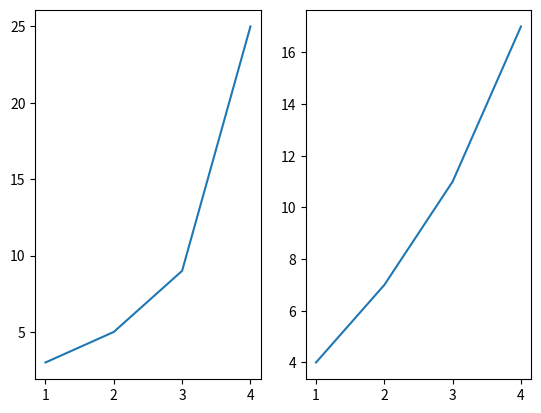
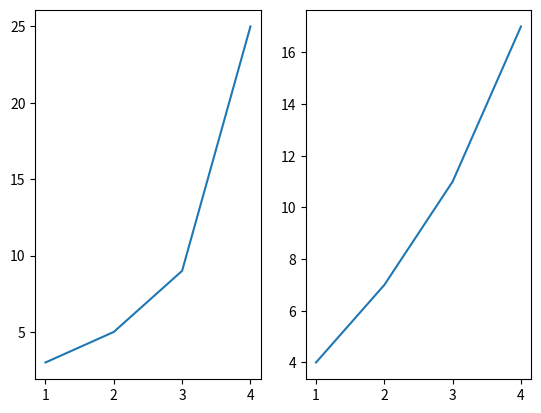
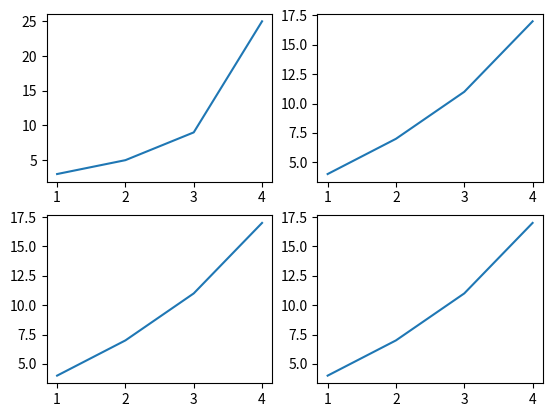

The script that saved these images, in order:
import matplotlib.pyplot as plt

figure = plt.figure()
p1 = figure.add_subplot(1, 2, 1)  # or add_subplot(121) works
p2 = figure.add_subplot(1, 2, 2)
p1.plot([1, 2, 3, 4], [3, 5, 9, 25])
p2.plot([1, 2, 3, 4], [4, 7, 11, 17])
plt.show()


# other ways to create subplots:

figure, (p1, p2) = plt.subplots(1, 2)  # a figure with two plots side by side
p1.plot([1, 2, 3, 4], [3, 5, 9, 25])
p2.plot([1, 2, 3, 4], [4, 7, 11, 17])
plt.show()

figure, ((p1, p2), (p3, p4)) = plt.subplots(2, 2)  # a figure with four plots 2 x 2
p1.plot([1, 2, 3, 4], [3, 5, 9, 25])
p2.plot([1, 2, 3, 4], [4, 7, 11, 17])
p3.plot([1, 2, 3, 4], [4, 7, 11, 17])
p4.plot([1, 2, 3, 4], [4, 7, 11, 17])
plt.show()
